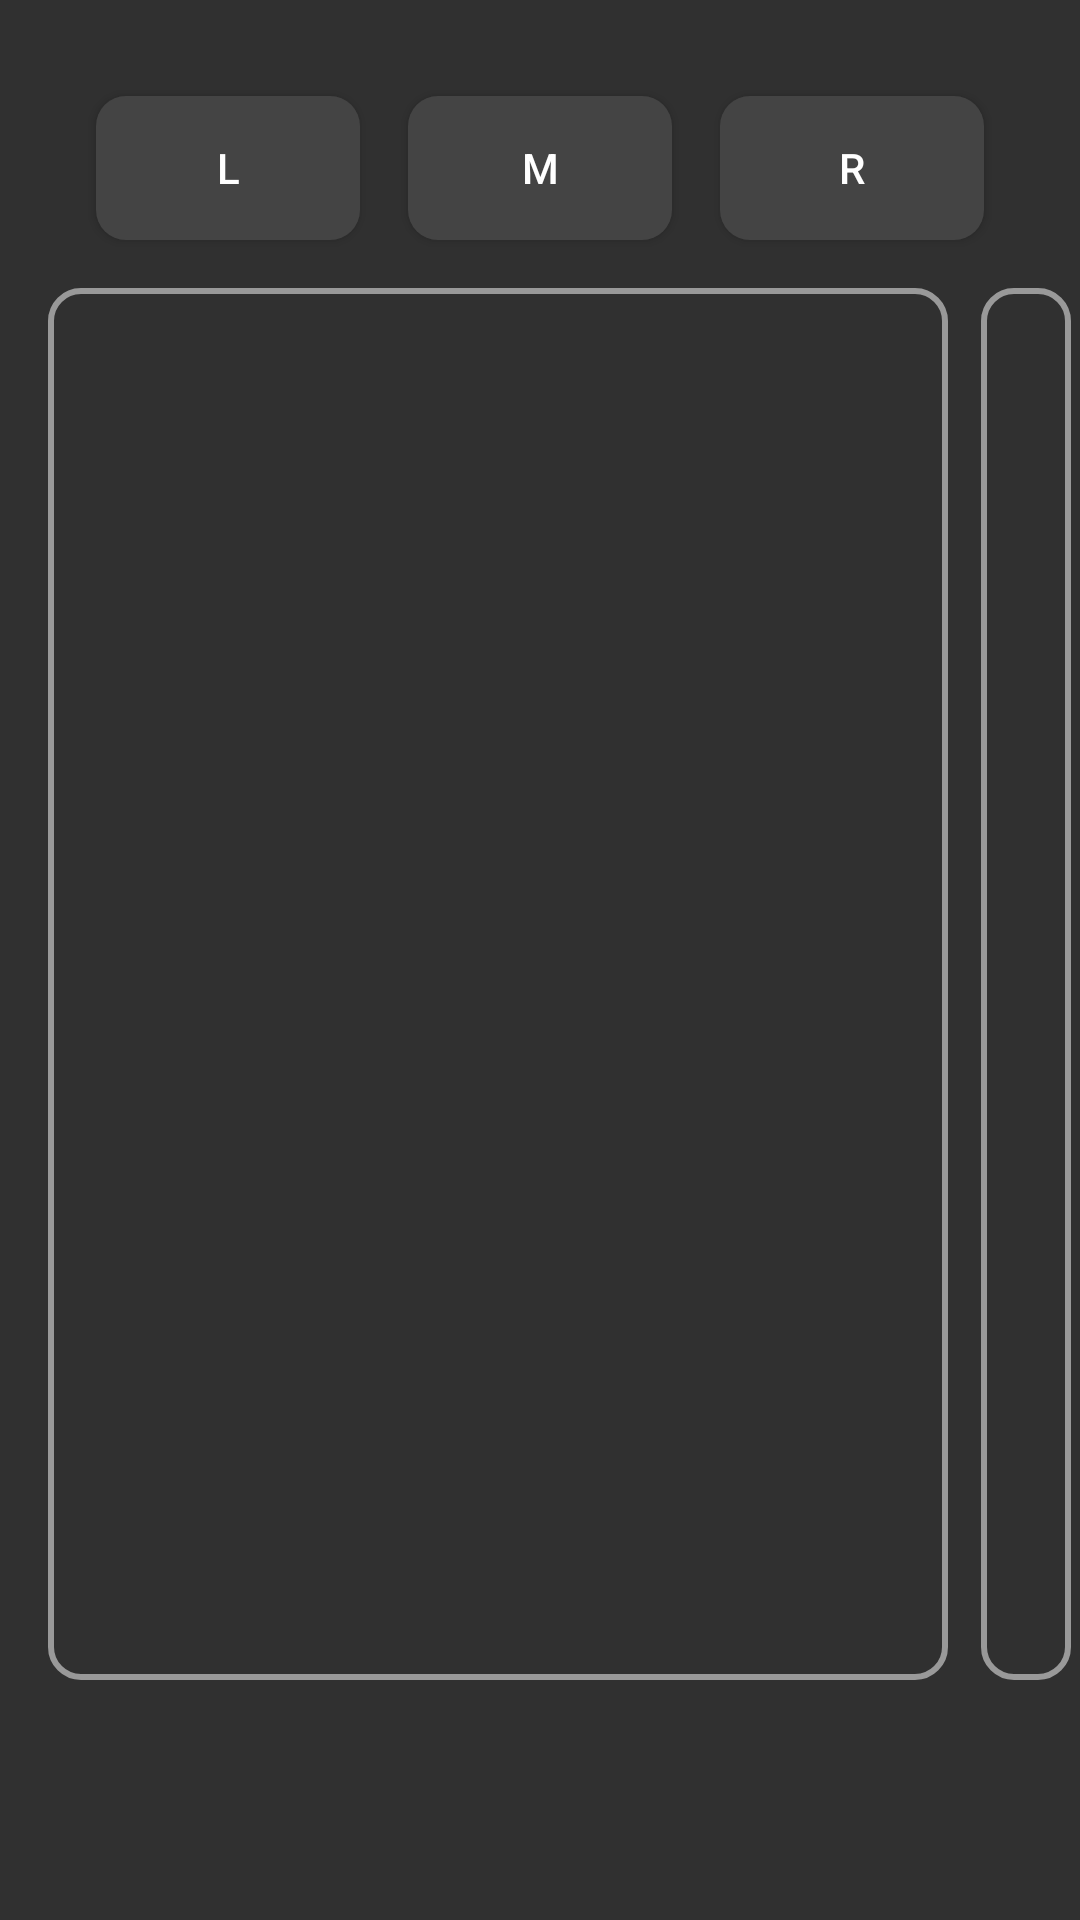

Produce the Android XML layout that renders to this screen, including the resource entries it uses.
<!-- AndroidManifest.xml: application theme DarkTheme -->
<!-- res/layout/mouse_layout.xml -->
<?xml version="1.0" encoding="utf-8"?>
<androidx.constraintlayout.widget.ConstraintLayout xmlns:android="http://schemas.android.com/apk/res/android"
                                                   xmlns:app="http://schemas.android.com/apk/res-auto"
                                                   xmlns:tools="http://schemas.android.com/tools" android:orientation="vertical"
              android:layout_width="match_parent"
              android:layout_height="match_parent">

    <ImageView
        android:id="@+id/mousePad"
        android:layout_width="300dp"
        android:layout_height="0dp"
        android:layout_marginStart="16dp"
        android:layout_marginTop="16dp"
        android:layout_marginBottom="80dp"
        android:background="@drawable/mousepad"
        app:layout_constraintBottom_toBottomOf="parent"
        app:layout_constraintStart_toStartOf="parent"
        app:layout_constraintTop_toBottomOf="@+id/mouseM" />

    <Button
        android:id="@+id/mouseL"
        android:layout_width="wrap_content"
        android:layout_height="wrap_content"
        android:layout_marginStart="32dp"
        android:layout_marginTop="32dp"
        android:text="L"
        android:background="@drawable/btn_drawable"
        app:layout_constraintStart_toStartOf="parent"
        app:layout_constraintTop_toTopOf="parent" />

    <Button
        android:id="@+id/mouseM"
        android:layout_width="wrap_content"
        android:layout_height="wrap_content"
        android:layout_marginTop="32dp"
        android:background="@drawable/btn_drawable"
        android:text="M"
        app:layout_constraintEnd_toStartOf="@+id/mouseR"
        app:layout_constraintStart_toEndOf="@+id/mouseL"
        app:layout_constraintTop_toTopOf="parent" />

    <Button
        android:id="@+id/mouseR"
        android:layout_width="wrap_content"
        android:layout_height="wrap_content"
        android:layout_marginTop="32dp"
        android:layout_marginEnd="32dp"
        android:text="R"
        android:background="@drawable/btn_drawable"
        app:layout_constraintEnd_toEndOf="parent"
        app:layout_constraintTop_toTopOf="parent" />

    <ImageView
        android:id="@+id/mouseScroll"
        android:layout_width="30dp"
        android:layout_height="0dp"
        android:layout_marginStart="8dp"
        android:layout_marginBottom="80dp"
        android:background="@drawable/mousepad"
        app:layout_constraintBottom_toBottomOf="parent"
        app:layout_constraintEnd_toEndOf="parent"
        app:layout_constraintStart_toEndOf="@+id/mousePad"
        app:layout_constraintTop_toTopOf="@+id/mousePad" />
</androidx.constraintlayout.widget.ConstraintLayout>
<!-- resources referenced by this layout -->
<resources>
  <!-- drawable btn_drawable (drawable) -->
  <?xml version="1.0" encoding="utf-8"?>
  <selector xmlns:android="http://schemas.android.com/apk/res/android">
  
      <item android:state_pressed="true" android:drawable="@drawable/btn_in_selection_active"/>
      <item android:drawable="@drawable/btn_in_selection"/>
  
  </selector>
  <!-- drawable mousepad (drawable) -->
  <?xml version="1.0" encoding="utf-8"?>
  <shape xmlns:android="http://schemas.android.com/apk/res/android">
  
      <corners android:radius="10dp"/>
      <stroke android:color="#999"
              android:width="2dp"/>
  </shape>
  <style name="DarkTheme" parent="Theme.AppCompat">
          <item name="colorPrimary">#333</item>
          <item name="colorPrimaryVariant">#000</item>
          <item name="colorOnPrimary">#444</item>
          <item name="colorAccent">#999</item>
      </style>
  <!-- drawable btn_in_selection_active (drawable) -->
  <?xml version="1.0" encoding="utf-8"?>
  <shape xmlns:android="http://schemas.android.com/apk/res/android">
      <solid android:color="#999"/>
      <corners android:radius="10dp"/>
  </shape>
  <!-- drawable btn_in_selection (drawable) -->
  <?xml version="1.0" encoding="utf-8"?>
  <shape xmlns:android="http://schemas.android.com/apk/res/android">
      <solid android:color="#444"/>
      <corners android:radius="10dp"/>
  </shape>
</resources>
